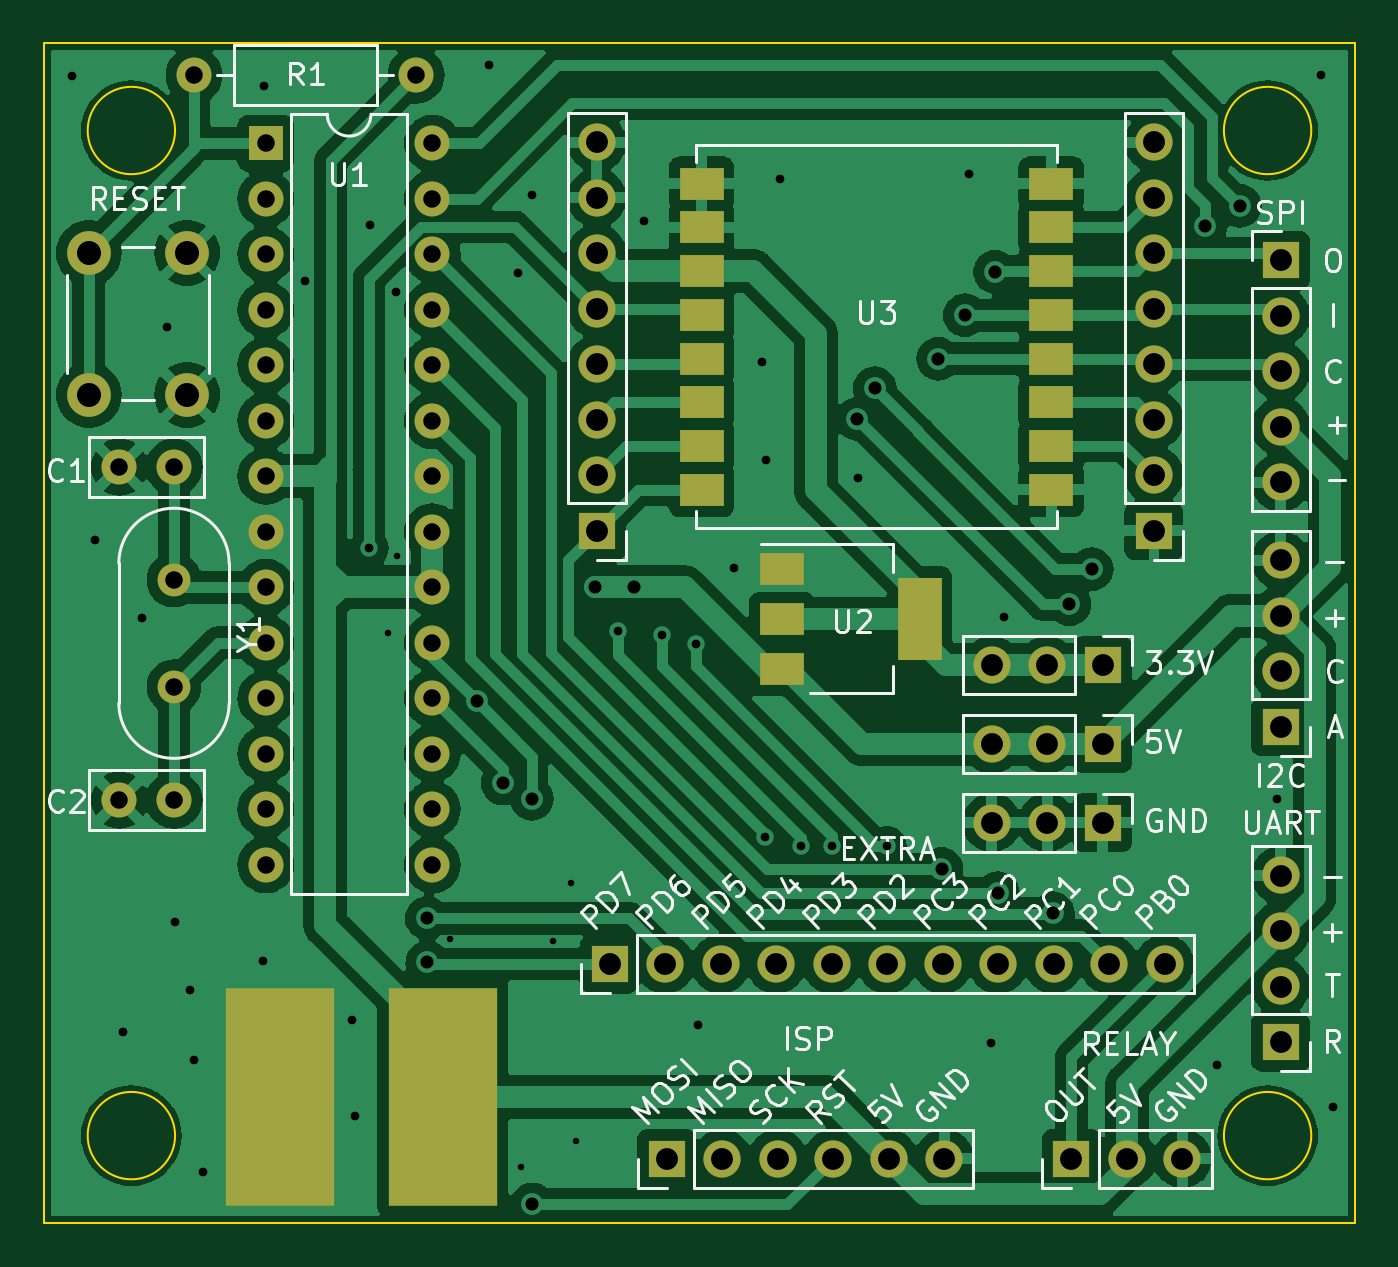
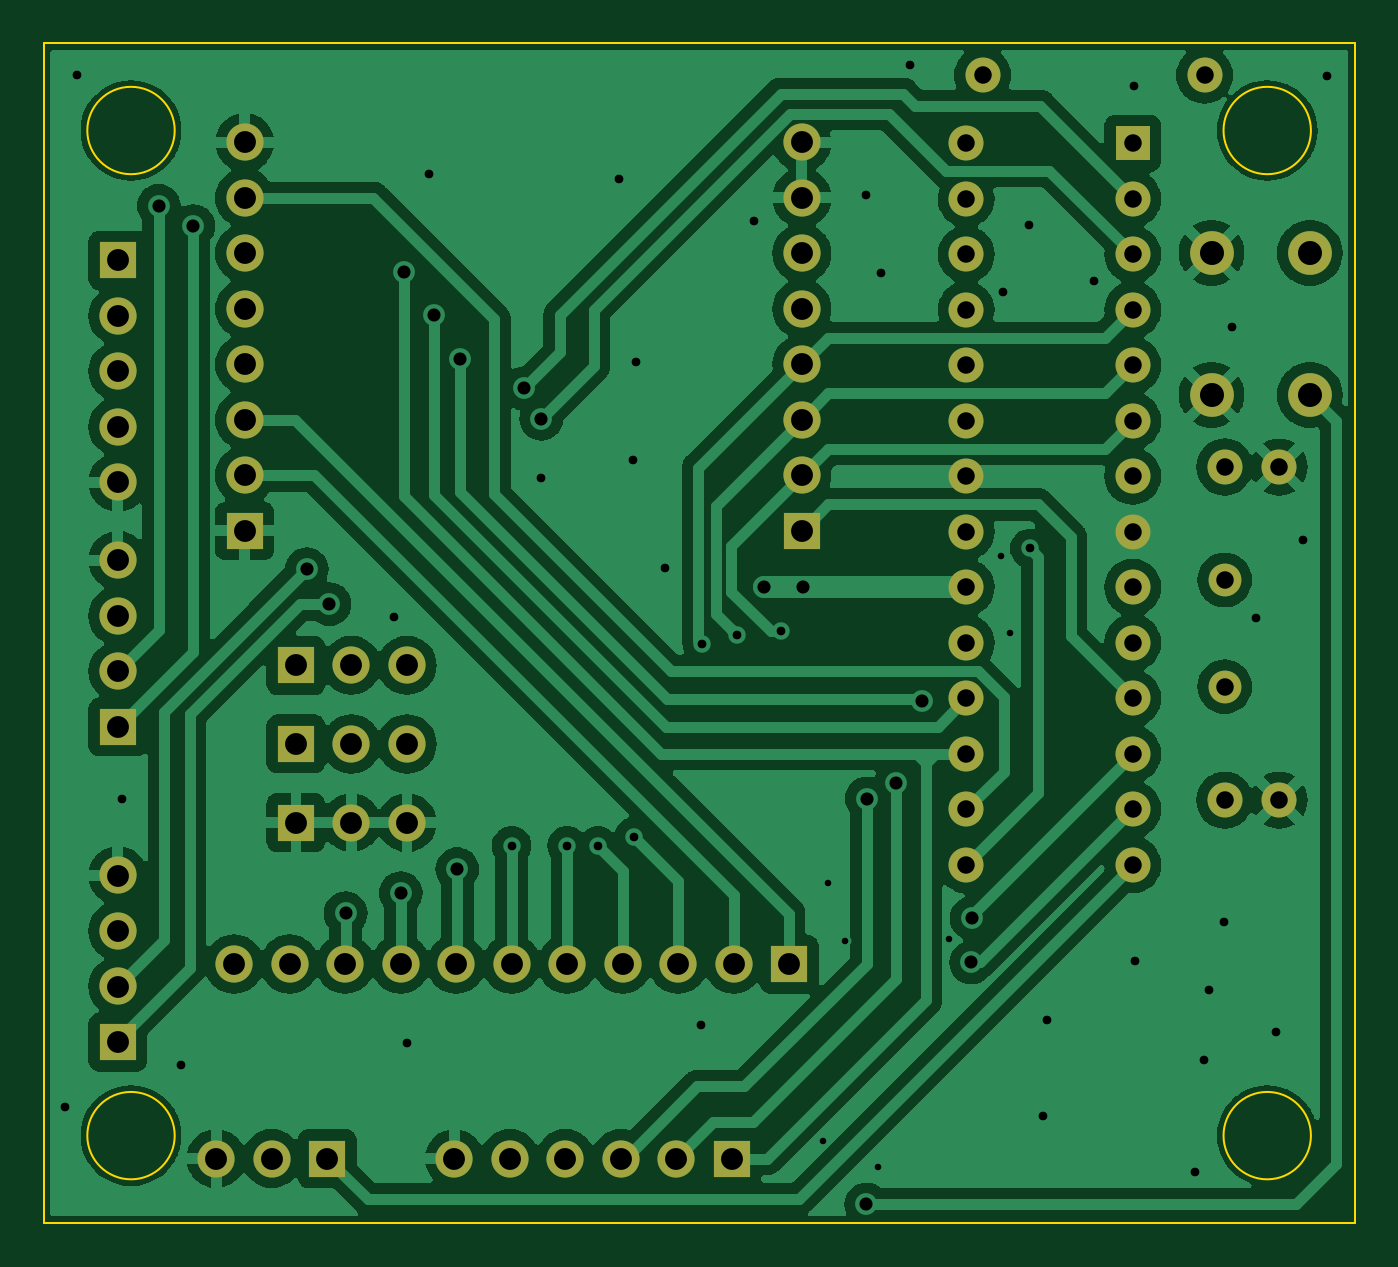
Circuit board: 11 layer files. Board 60.0 x 54.0 mm.
- bottom_copper: atmega328p-gate_controller-B_Cu.gbr (191848 bytes)
- bottom_mask: atmega328p-gate_controller-B_Mask.gbr (3492 bytes)
- paste: atmega328p-gate_controller-B_Paste.gbr (473 bytes)
- bottom_silk: atmega328p-gate_controller-B_Silkscreen.gbr (474 bytes)
- outline: atmega328p-gate_controller-Edge_Cuts.gbr (1003 bytes)
- top_copper: atmega328p-gate_controller-F_Cu.gbr (218421 bytes)
- top_mask: atmega328p-gate_controller-F_Mask.gbr (4229 bytes)
- paste: atmega328p-gate_controller-F_Paste.gbr (1205 bytes)
- top_silk: atmega328p-gate_controller-F_Silkscreen.gbr (61471 bytes)
- drill: atmega328p-gate_controller-NPTH.drl (272 bytes)
- drill: atmega328p-gate_controller-PTH.drl (3227 bytes)

=== bottom_copper: atmega328p-gate_controller-B_Cu.gbr (191848 bytes, source omitted) ===
=== bottom_mask: atmega328p-gate_controller-B_Mask.gbr ===
%TF.GenerationSoftware,KiCad,Pcbnew,(7.0.0)*%
%TF.CreationDate,2023-07-05T19:52:24+02:00*%
%TF.ProjectId,atmega328p-gate_controller,61746d65-6761-4333-9238-702d67617465,rev?*%
%TF.SameCoordinates,Original*%
%TF.FileFunction,Soldermask,Bot*%
%TF.FilePolarity,Negative*%
%FSLAX46Y46*%
G04 Gerber Fmt 4.6, Leading zero omitted, Abs format (unit mm)*
G04 Created by KiCad (PCBNEW (7.0.0)) date 2023-07-05 19:52:24*
%MOMM*%
%LPD*%
G01*
G04 APERTURE LIST*
%ADD10C,1.600000*%
%ADD11R,1.700000X1.700000*%
%ADD12O,1.700000X1.700000*%
%ADD13C,1.500000*%
%ADD14R,1.600000X1.600000*%
%ADD15O,1.600000X1.600000*%
%ADD16C,2.000000*%
G04 APERTURE END LIST*
D10*
%TO.C,C1*%
X57975000Y-68950000D03*
X55475000Y-68950000D03*
%TD*%
D11*
%TO.C,UART*%
X108624999Y-95264999D03*
D12*
X108624999Y-92724999D03*
X108624999Y-90184999D03*
X108624999Y-87644999D03*
%TD*%
D11*
%TO.C,SPI*%
X108624999Y-59489999D03*
D12*
X108624999Y-62029999D03*
X108624999Y-64569999D03*
X108624999Y-67109999D03*
X108624999Y-69649999D03*
%TD*%
D11*
%TO.C,3.3V*%
X100474999Y-78024999D03*
D12*
X97934999Y-78024999D03*
X95394999Y-78024999D03*
%TD*%
D11*
%TO.C,5V*%
X100474999Y-81624999D03*
D12*
X97934999Y-81624999D03*
X95394999Y-81624999D03*
%TD*%
D11*
%TO.C,GND*%
X100474999Y-85224999D03*
D12*
X97934999Y-85224999D03*
X95394999Y-85224999D03*
%TD*%
D11*
%TO.C,ISP*%
X80524999Y-100599999D03*
D12*
X83064999Y-100599999D03*
X85604999Y-100599999D03*
X88144999Y-100599999D03*
X90684999Y-100599999D03*
X93224999Y-100599999D03*
%TD*%
D11*
%TO.C,EXTRA*%
X77909999Y-91699999D03*
D12*
X80449999Y-91699999D03*
X82989999Y-91699999D03*
X85529999Y-91699999D03*
X88069999Y-91699999D03*
X90609999Y-91699999D03*
X93149999Y-91699999D03*
X95689999Y-91699999D03*
X98229999Y-91699999D03*
X100769999Y-91699999D03*
X103309999Y-91699999D03*
%TD*%
D13*
%TO.C,Y1*%
X57975000Y-74120000D03*
X57975000Y-79000000D03*
%TD*%
D14*
%TO.C,U1*%
X62179999Y-54134999D03*
D15*
X62179999Y-56674999D03*
X62179999Y-59214999D03*
X62179999Y-61754999D03*
X62179999Y-64294999D03*
X62179999Y-66834999D03*
X62179999Y-69374999D03*
X62179999Y-71914999D03*
X62179999Y-74454999D03*
X62179999Y-76994999D03*
X62179999Y-79534999D03*
X62179999Y-82074999D03*
X62179999Y-84614999D03*
X62179999Y-87154999D03*
X69799999Y-87154999D03*
X69799999Y-84614999D03*
X69799999Y-82074999D03*
X69799999Y-79534999D03*
X69799999Y-76994999D03*
X69799999Y-74454999D03*
X69799999Y-71914999D03*
X69799999Y-69374999D03*
X69799999Y-66834999D03*
X69799999Y-64294999D03*
X69799999Y-61754999D03*
X69799999Y-59214999D03*
X69799999Y-56674999D03*
X69799999Y-54134999D03*
%TD*%
D11*
%TO.C,J4*%
X102824999Y-71874999D03*
D12*
X102824999Y-69334999D03*
X102824999Y-66794999D03*
X102824999Y-64254999D03*
X102824999Y-61714999D03*
X102824999Y-59174999D03*
X102824999Y-56634999D03*
X102824999Y-54094999D03*
%TD*%
D11*
%TO.C,I2C*%
X108624999Y-80844999D03*
D12*
X108624999Y-78304999D03*
X108624999Y-75764999D03*
X108624999Y-73224999D03*
%TD*%
D10*
%TO.C,R1*%
X58895000Y-51025000D03*
D15*
X69054999Y-51024999D03*
%TD*%
D11*
%TO.C,RELAY*%
X99049999Y-100599999D03*
D12*
X101589999Y-100599999D03*
X104129999Y-100599999D03*
%TD*%
D16*
%TO.C,RESET*%
X54075000Y-65650000D03*
X54075000Y-59150000D03*
X58575000Y-65650000D03*
X58575000Y-59150000D03*
%TD*%
D11*
%TO.C,J9*%
X77324999Y-71874999D03*
D12*
X77324999Y-69334999D03*
X77324999Y-66794999D03*
X77324999Y-64254999D03*
X77324999Y-61714999D03*
X77324999Y-59174999D03*
X77324999Y-56634999D03*
X77324999Y-54094999D03*
%TD*%
D10*
%TO.C,C2*%
X55475000Y-84200000D03*
X57975000Y-84200000D03*
%TD*%
M02*

=== paste: atmega328p-gate_controller-B_Paste.gbr ===
%TF.GenerationSoftware,KiCad,Pcbnew,(7.0.0)*%
%TF.CreationDate,2023-07-05T19:52:24+02:00*%
%TF.ProjectId,atmega328p-gate_controller,61746d65-6761-4333-9238-702d67617465,rev?*%
%TF.SameCoordinates,Original*%
%TF.FileFunction,Paste,Bot*%
%TF.FilePolarity,Positive*%
%FSLAX46Y46*%
G04 Gerber Fmt 4.6, Leading zero omitted, Abs format (unit mm)*
G04 Created by KiCad (PCBNEW (7.0.0)) date 2023-07-05 19:52:24*
%MOMM*%
%LPD*%
G01*
G04 APERTURE LIST*
G04 APERTURE END LIST*
M02*

=== bottom_silk: atmega328p-gate_controller-B_Silkscreen.gbr ===
%TF.GenerationSoftware,KiCad,Pcbnew,(7.0.0)*%
%TF.CreationDate,2023-07-05T19:52:24+02:00*%
%TF.ProjectId,atmega328p-gate_controller,61746d65-6761-4333-9238-702d67617465,rev?*%
%TF.SameCoordinates,Original*%
%TF.FileFunction,Legend,Bot*%
%TF.FilePolarity,Positive*%
%FSLAX46Y46*%
G04 Gerber Fmt 4.6, Leading zero omitted, Abs format (unit mm)*
G04 Created by KiCad (PCBNEW (7.0.0)) date 2023-07-05 19:52:24*
%MOMM*%
%LPD*%
G01*
G04 APERTURE LIST*
G04 APERTURE END LIST*
M02*

=== outline: atmega328p-gate_controller-Edge_Cuts.gbr ===
%TF.GenerationSoftware,KiCad,Pcbnew,(7.0.0)*%
%TF.CreationDate,2023-07-05T19:52:24+02:00*%
%TF.ProjectId,atmega328p-gate_controller,61746d65-6761-4333-9238-702d67617465,rev?*%
%TF.SameCoordinates,Original*%
%TF.FileFunction,Profile,NP*%
%FSLAX46Y46*%
G04 Gerber Fmt 4.6, Leading zero omitted, Abs format (unit mm)*
G04 Created by KiCad (PCBNEW (7.0.0)) date 2023-07-05 19:52:24*
%MOMM*%
%LPD*%
G01*
G04 APERTURE LIST*
%TA.AperFunction,Profile*%
%ADD10C,0.100000*%
%TD*%
G04 APERTURE END LIST*
D10*
X58025000Y-53550000D02*
G75*
G03*
X58025000Y-53550000I-2000000J0D01*
G01*
X52025000Y-49550000D02*
X112025000Y-49550000D01*
X112025000Y-49550000D02*
X112025000Y-103550000D01*
X112025000Y-103550000D02*
X52025000Y-103550000D01*
X52025000Y-103550000D02*
X52025000Y-49550000D01*
X110025000Y-99550000D02*
G75*
G03*
X110025000Y-99550000I-2000000J0D01*
G01*
X110025000Y-53550000D02*
G75*
G03*
X110025000Y-53550000I-2000000J0D01*
G01*
X58025000Y-99550000D02*
G75*
G03*
X58025000Y-99550000I-2000000J0D01*
G01*
M02*

=== top_copper: atmega328p-gate_controller-F_Cu.gbr (218421 bytes, source omitted) ===
=== top_mask: atmega328p-gate_controller-F_Mask.gbr ===
%TF.GenerationSoftware,KiCad,Pcbnew,(7.0.0)*%
%TF.CreationDate,2023-07-05T19:52:24+02:00*%
%TF.ProjectId,atmega328p-gate_controller,61746d65-6761-4333-9238-702d67617465,rev?*%
%TF.SameCoordinates,Original*%
%TF.FileFunction,Soldermask,Top*%
%TF.FilePolarity,Negative*%
%FSLAX46Y46*%
G04 Gerber Fmt 4.6, Leading zero omitted, Abs format (unit mm)*
G04 Created by KiCad (PCBNEW (7.0.0)) date 2023-07-05 19:52:24*
%MOMM*%
%LPD*%
G01*
G04 APERTURE LIST*
%ADD10R,5.000000X10.000000*%
%ADD11R,2.000000X1.500000*%
%ADD12C,1.600000*%
%ADD13R,1.700000X1.700000*%
%ADD14O,1.700000X1.700000*%
%ADD15C,1.500000*%
%ADD16R,1.600000X1.600000*%
%ADD17O,1.600000X1.600000*%
%ADD18R,2.000000X3.800000*%
%ADD19C,2.000000*%
G04 APERTURE END LIST*
D10*
%TO.C,REF\u002A\u002A*%
X62824999Y-97774999D03*
%TD*%
D11*
%TO.C,U3*%
X82122618Y-55984999D03*
X82122618Y-57984999D03*
X82122618Y-59984999D03*
X82122618Y-61984999D03*
X82122618Y-63984999D03*
X82122618Y-65984999D03*
X82122618Y-67984999D03*
X82122618Y-69984999D03*
X98122618Y-69984999D03*
X98122618Y-67984999D03*
X98122618Y-65984999D03*
X98122618Y-63984999D03*
X98122618Y-61984999D03*
X98122618Y-59984999D03*
X98122618Y-57984999D03*
X98122618Y-55984999D03*
%TD*%
D12*
%TO.C,C1*%
X57975000Y-68950000D03*
X55475000Y-68950000D03*
%TD*%
D13*
%TO.C,UART*%
X108624999Y-95264999D03*
D14*
X108624999Y-92724999D03*
X108624999Y-90184999D03*
X108624999Y-87644999D03*
%TD*%
D13*
%TO.C,SPI*%
X108624999Y-59489999D03*
D14*
X108624999Y-62029999D03*
X108624999Y-64569999D03*
X108624999Y-67109999D03*
X108624999Y-69649999D03*
%TD*%
D13*
%TO.C,3.3V*%
X100474999Y-78024999D03*
D14*
X97934999Y-78024999D03*
X95394999Y-78024999D03*
%TD*%
D13*
%TO.C,5V*%
X100474999Y-81624999D03*
D14*
X97934999Y-81624999D03*
X95394999Y-81624999D03*
%TD*%
D13*
%TO.C,GND*%
X100474999Y-85224999D03*
D14*
X97934999Y-85224999D03*
X95394999Y-85224999D03*
%TD*%
D13*
%TO.C,ISP*%
X80524999Y-100599999D03*
D14*
X83064999Y-100599999D03*
X85604999Y-100599999D03*
X88144999Y-100599999D03*
X90684999Y-100599999D03*
X93224999Y-100599999D03*
%TD*%
D13*
%TO.C,EXTRA*%
X77909999Y-91699999D03*
D14*
X80449999Y-91699999D03*
X82989999Y-91699999D03*
X85529999Y-91699999D03*
X88069999Y-91699999D03*
X90609999Y-91699999D03*
X93149999Y-91699999D03*
X95689999Y-91699999D03*
X98229999Y-91699999D03*
X100769999Y-91699999D03*
X103309999Y-91699999D03*
%TD*%
D15*
%TO.C,Y1*%
X57975000Y-74120000D03*
X57975000Y-79000000D03*
%TD*%
D16*
%TO.C,U1*%
X62179999Y-54134999D03*
D17*
X62179999Y-56674999D03*
X62179999Y-59214999D03*
X62179999Y-61754999D03*
X62179999Y-64294999D03*
X62179999Y-66834999D03*
X62179999Y-69374999D03*
X62179999Y-71914999D03*
X62179999Y-74454999D03*
X62179999Y-76994999D03*
X62179999Y-79534999D03*
X62179999Y-82074999D03*
X62179999Y-84614999D03*
X62179999Y-87154999D03*
X69799999Y-87154999D03*
X69799999Y-84614999D03*
X69799999Y-82074999D03*
X69799999Y-79534999D03*
X69799999Y-76994999D03*
X69799999Y-74454999D03*
X69799999Y-71914999D03*
X69799999Y-69374999D03*
X69799999Y-66834999D03*
X69799999Y-64294999D03*
X69799999Y-61754999D03*
X69799999Y-59214999D03*
X69799999Y-56674999D03*
X69799999Y-54134999D03*
%TD*%
D11*
%TO.C,U2*%
X85799999Y-73599999D03*
X85799999Y-75899999D03*
D18*
X92099999Y-75899999D03*
D11*
X85799999Y-78199999D03*
%TD*%
D13*
%TO.C,J4*%
X102824999Y-71874999D03*
D14*
X102824999Y-69334999D03*
X102824999Y-66794999D03*
X102824999Y-64254999D03*
X102824999Y-61714999D03*
X102824999Y-59174999D03*
X102824999Y-56634999D03*
X102824999Y-54094999D03*
%TD*%
D13*
%TO.C,I2C*%
X108624999Y-80844999D03*
D14*
X108624999Y-78304999D03*
X108624999Y-75764999D03*
X108624999Y-73224999D03*
%TD*%
D12*
%TO.C,R1*%
X58895000Y-51025000D03*
D17*
X69054999Y-51024999D03*
%TD*%
D13*
%TO.C,RELAY*%
X99049999Y-100599999D03*
D14*
X101589999Y-100599999D03*
X104129999Y-100599999D03*
%TD*%
D19*
%TO.C,RESET*%
X54075000Y-65650000D03*
X54075000Y-59150000D03*
X58575000Y-65650000D03*
X58575000Y-59150000D03*
%TD*%
D13*
%TO.C,J9*%
X77324999Y-71874999D03*
D14*
X77324999Y-69334999D03*
X77324999Y-66794999D03*
X77324999Y-64254999D03*
X77324999Y-61714999D03*
X77324999Y-59174999D03*
X77324999Y-56634999D03*
X77324999Y-54094999D03*
%TD*%
D12*
%TO.C,C2*%
X55475000Y-84200000D03*
X57975000Y-84200000D03*
%TD*%
D10*
%TO.C,REF\u002A\u002A*%
X70274999Y-97774999D03*
%TD*%
M02*

=== paste: atmega328p-gate_controller-F_Paste.gbr ===
%TF.GenerationSoftware,KiCad,Pcbnew,(7.0.0)*%
%TF.CreationDate,2023-07-05T19:52:24+02:00*%
%TF.ProjectId,atmega328p-gate_controller,61746d65-6761-4333-9238-702d67617465,rev?*%
%TF.SameCoordinates,Original*%
%TF.FileFunction,Paste,Top*%
%TF.FilePolarity,Positive*%
%FSLAX46Y46*%
G04 Gerber Fmt 4.6, Leading zero omitted, Abs format (unit mm)*
G04 Created by KiCad (PCBNEW (7.0.0)) date 2023-07-05 19:52:24*
%MOMM*%
%LPD*%
G01*
G04 APERTURE LIST*
%ADD10R,5.000000X10.000000*%
%ADD11R,2.000000X1.500000*%
%ADD12R,2.000000X3.800000*%
G04 APERTURE END LIST*
D10*
%TO.C,REF\u002A\u002A*%
X62824999Y-97774999D03*
%TD*%
D11*
%TO.C,U3*%
X82122618Y-55984999D03*
X82122618Y-57984999D03*
X82122618Y-59984999D03*
X82122618Y-61984999D03*
X82122618Y-63984999D03*
X82122618Y-65984999D03*
X82122618Y-67984999D03*
X82122618Y-69984999D03*
X98122618Y-69984999D03*
X98122618Y-67984999D03*
X98122618Y-65984999D03*
X98122618Y-63984999D03*
X98122618Y-61984999D03*
X98122618Y-59984999D03*
X98122618Y-57984999D03*
X98122618Y-55984999D03*
%TD*%
%TO.C,U2*%
X85799999Y-73599999D03*
X85799999Y-75899999D03*
D12*
X92099999Y-75899999D03*
D11*
X85799999Y-78199999D03*
%TD*%
D10*
%TO.C,REF\u002A\u002A*%
X70274999Y-97774999D03*
%TD*%
M02*

=== top_silk: atmega328p-gate_controller-F_Silkscreen.gbr (61471 bytes, source omitted) ===
=== drill: atmega328p-gate_controller-NPTH.drl ===
M48
; DRILL file {KiCad (7.0.0)} date Wed Jul  5 19:52:18 2023
; FORMAT={-:-/ absolute / inch / decimal}
; #@! TF.CreationDate,2023-07-05T19:52:18+02:00
; #@! TF.GenerationSoftware,Kicad,Pcbnew,(7.0.0)
; #@! TF.FileFunction,NonPlated,1,2,NPTH
FMAT,2
INCH
%
G90
G05
T0
M30

=== drill: atmega328p-gate_controller-PTH.drl ===
M48
; DRILL file {KiCad (7.0.0)} date Wed Jul  5 19:52:18 2023
; FORMAT={-:-/ absolute / inch / decimal}
; #@! TF.CreationDate,2023-07-05T19:52:18+02:00
; #@! TF.GenerationSoftware,Kicad,Pcbnew,(7.0.0)
; #@! TF.FileFunction,Plated,1,2,PTH
FMAT,2
INCH
; #@! TA.AperFunction,Plated,PTH,ViaDrill
T1C0.0118
; #@! TA.AperFunction,Plated,PTH,ViaDrill
T2C0.0157
; #@! TA.AperFunction,Plated,PTH,ViaDrill
T3C0.0236
; #@! TA.AperFunction,Plated,PTH,ComponentDrill
T4C0.0315
; #@! TA.AperFunction,Plated,PTH,ComponentDrill
T5C0.0394
; #@! TA.AperFunction,Plated,PTH,ComponentDrill
T6C0.0433
%
G90
G05
T1
X2.6683Y-3.0138
X2.685Y-2.875
X2.7795Y-3.5659
X2.9075Y-3.9754
X2.9656Y-3.5689
X2.998Y-3.4636
X3.0069Y-3.9291
T2
X2.0984Y-2.0108
X2.1407Y-2.8455
X2.19Y-3.7333
X2.2254Y-2.9872
X2.2697Y-2.4616
X2.2844Y-3.5344
X2.311Y-3.6575
X2.3189Y-3.7835
X2.3356Y-3.9852
X2.4431Y-3.6055
X2.4449Y-2.0276
X2.5177Y-2.3799
X2.6033Y-3.7116
X2.6093Y-3.8839
X2.6339Y-2.8612
X2.6358Y-2.2785
X2.6821Y-2.3996
X2.8494Y-1.9902
X2.9016Y-2.3642
X2.9281Y-2.2244
X3.0817Y-3.0108
X3.1299Y-2.2717
X3.1614Y-3.0177
X3.2234Y-3.0335
X3.2264Y-3.7205
X3.2913Y-2.8967
X3.3425Y-2.5246
X3.3469Y-3.3804
X3.3484Y-2.7018
X3.374Y-2.1959
X3.4114Y-3.3976
X3.4673Y-3.3967
X3.5148Y-2.7343
X3.5673Y-3.3967
X3.7156Y-2.187
X3.7549Y-3.752
X3.7785Y-2.9843
X4.1624Y-3.7913
X4.2697Y-3.312
X4.3494Y-2.0089
X4.3711Y-3.8671
T3
X2.7382Y-3.5276
X2.7392Y-3.6073
X2.8278Y-3.1368
X2.875Y-3.2844
X2.9272Y-3.312
X2.9281Y-4.0433
X3.0413Y-2.9313
X3.1122Y-2.9313
X3.5138Y-2.628
X3.5453Y-2.5728
X3.6594Y-2.5197
X3.6654Y-3.439
X3.7077Y-2.4409
X3.7618Y-2.3632
X3.7667Y-3.4823
X3.8661Y-3.5187
X3.8957Y-2.9616
X3.936Y-2.8986
X4.1407Y-2.2805
X4.2028Y-2.2441
T4
X2.1841Y-2.7146
X2.1841Y-3.315
X2.2825Y-2.7146
X2.2825Y-2.9181
X2.2825Y-3.1102
X2.2825Y-3.315
X2.3187Y-2.0089
X2.448Y-2.1313
X2.448Y-2.2313
X2.448Y-2.3313
X2.448Y-2.4313
X2.448Y-2.5313
X2.448Y-2.6313
X2.448Y-2.7313
X2.448Y-2.8313
X2.448Y-2.9313
X2.448Y-3.0313
X2.448Y-3.1313
X2.448Y-3.2313
X2.448Y-3.3313
X2.448Y-3.4313
X2.7187Y-2.0089
X2.748Y-2.1313
X2.748Y-2.2313
X2.748Y-2.3313
X2.748Y-2.4313
X2.748Y-2.5313
X2.748Y-2.6313
X2.748Y-2.7313
X2.748Y-2.8313
X2.748Y-2.9313
X2.748Y-3.0313
X2.748Y-3.1313
X2.748Y-3.2313
X2.748Y-3.3313
X2.748Y-3.4313
T5
X3.0443Y-2.1297
X3.0443Y-2.2297
X3.0443Y-2.3297
X3.0443Y-2.4297
X3.0443Y-2.5297
X3.0443Y-2.6297
X3.0443Y-2.7297
X3.0443Y-2.8297
X3.0673Y-3.6102
X3.1673Y-3.6102
X3.1703Y-3.9606
X3.2673Y-3.6102
X3.2703Y-3.9606
X3.3673Y-3.6102
X3.3703Y-3.9606
X3.4673Y-3.6102
X3.4703Y-3.9606
X3.5673Y-3.6102
X3.5703Y-3.9606
X3.6673Y-3.6102
X3.6703Y-3.9606
X3.7557Y-3.0719
X3.7557Y-3.2136
X3.7557Y-3.3553
X3.7673Y-3.6102
X3.8557Y-3.0719
X3.8557Y-3.2136
X3.8557Y-3.3553
X3.8673Y-3.6102
X3.8996Y-3.9606
X3.9557Y-3.0719
X3.9557Y-3.2136
X3.9557Y-3.3553
X3.9673Y-3.6102
X3.9996Y-3.9606
X4.0482Y-2.1297
X4.0482Y-2.2297
X4.0482Y-2.3297
X4.0482Y-2.4297
X4.0482Y-2.5297
X4.0482Y-2.6297
X4.0482Y-2.7297
X4.0482Y-2.8297
X4.0673Y-3.6102
X4.0996Y-3.9606
X4.2766Y-2.3421
X4.2766Y-2.4421
X4.2766Y-2.5421
X4.2766Y-2.6421
X4.2766Y-2.7421
X4.2766Y-2.8829
X4.2766Y-2.9829
X4.2766Y-3.0829
X4.2766Y-3.1829
X4.2766Y-3.4506
X4.2766Y-3.5506
X4.2766Y-3.6506
X4.2766Y-3.7506
T6
X2.1289Y-2.3287
X2.1289Y-2.5846
X2.3061Y-2.3287
X2.3061Y-2.5846
T0
M30

